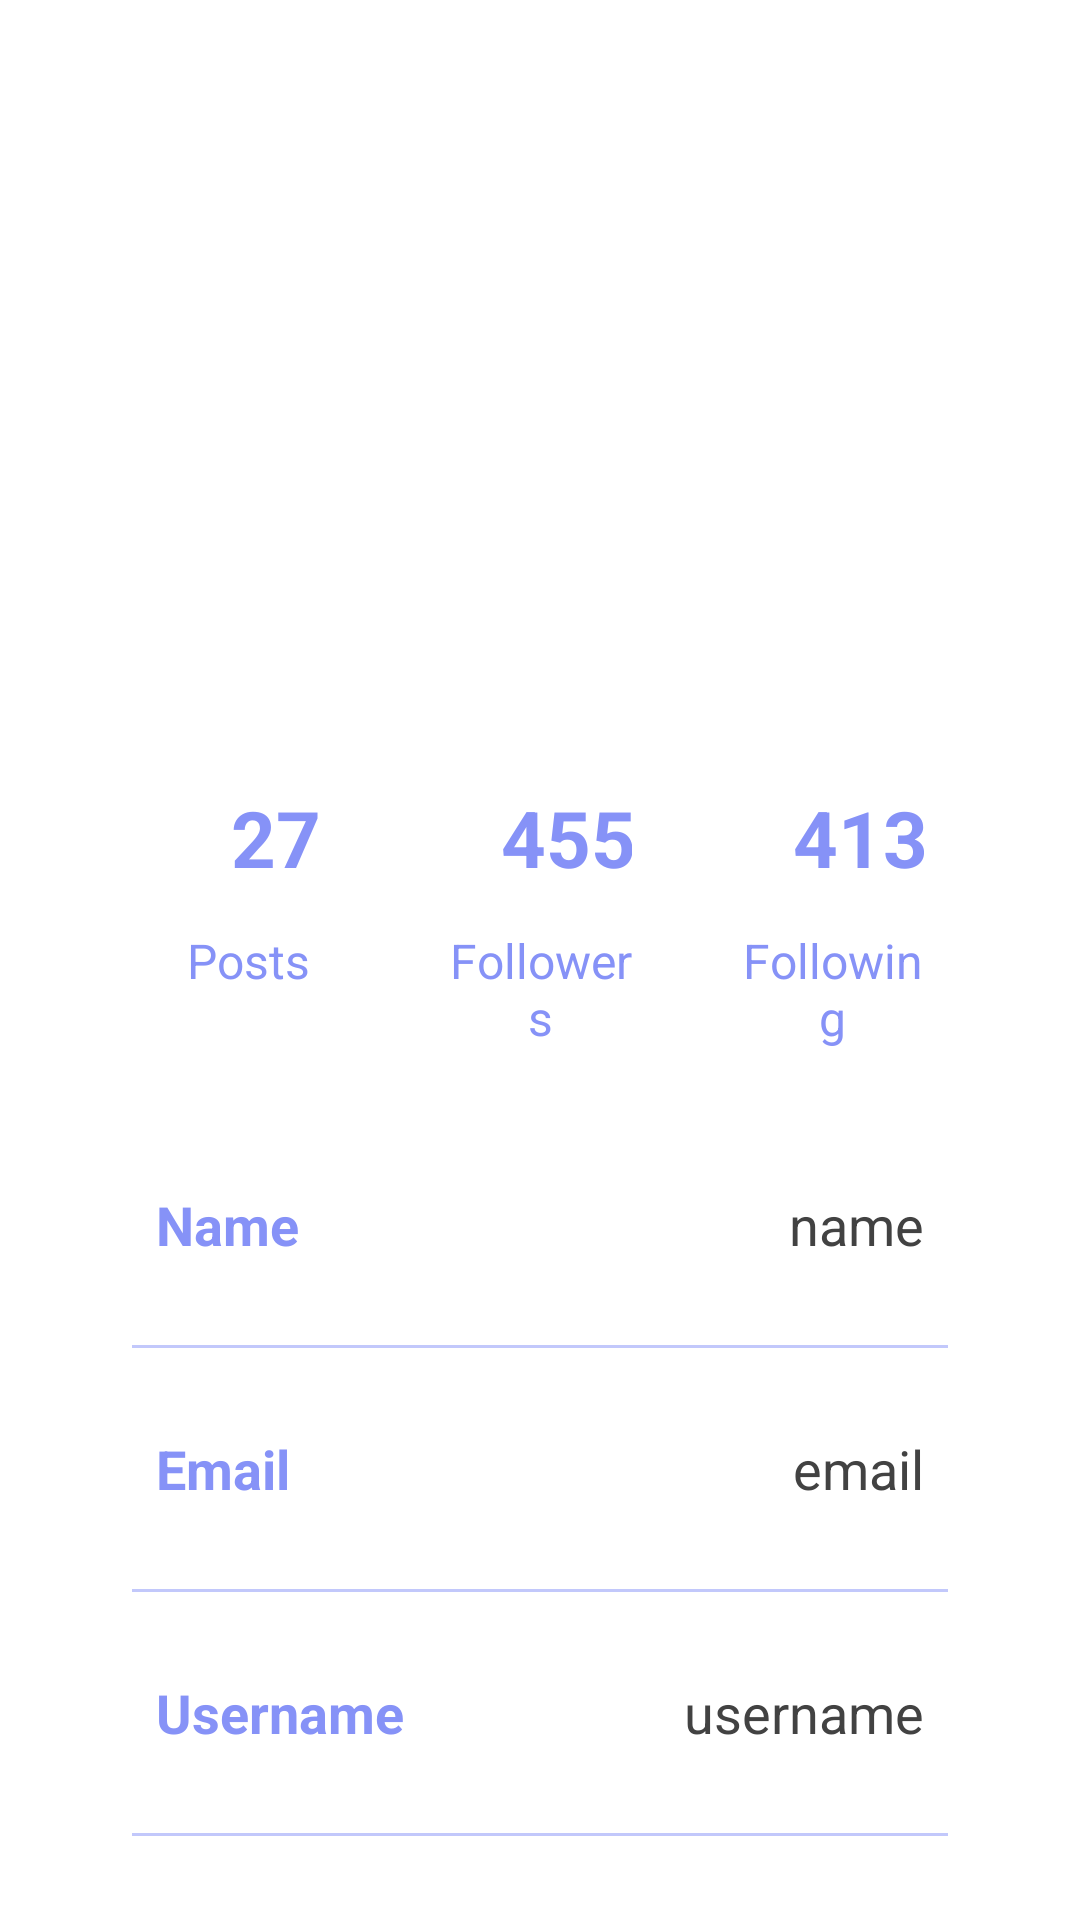

Reconstruct the res/layout file that produces this screen, plus the resources it refers to.
<!-- AndroidManifest.xml: application theme Theme.Busappjee -->
<!-- res/layout/activity_profile.xml -->
<?xml version="1.0" encoding="utf-8"?>
<androidx.constraintlayout.widget.ConstraintLayout
    xmlns:android="http://schemas.android.com/apk/res/android"
    xmlns:app="http://schemas.android.com/apk/res-auto"
    xmlns:tools="http://schemas.android.com/tools"
    android:layout_width="match_parent"
    android:layout_height="match_parent"
    android:background="@drawable/profilebkg"
    tools:context=".ProfileActivity">

    <ImageView
        android:layout_width="100dp"
        android:layout_height="100dp"
        android:id="@+id/profileImg"
        android:layout_marginTop="30dp"
        app:layout_constraintEnd_toEndOf="parent"
        app:layout_constraintStart_toStartOf="parent"
        app:layout_constraintTop_toTopOf="parent"/>

    <TextView
        android:layout_width="wrap_content"
        android:layout_height="wrap_content"
        android:id="@+id/titleName"
        android:layout_marginTop="10dp"
        android:text="Name"
        android:textColor="@color/white"
        android:textSize="20sp"
        android:textStyle="bold"
        app:layout_constraintEnd_toEndOf="@id/profileImg"
        app:layout_constraintStart_toStartOf="@id/profileImg"
        app:layout_constraintTop_toBottomOf="@id/profileImg"/>

    <TextView
        android:layout_width="wrap_content"
        android:layout_height="wrap_content"
        android:id="@+id/titleUsername"
        android:text="username"
        android:textColor="@color/white"
        android:textSize="18sp"
        app:layout_constraintEnd_toEndOf="@id/titleName"
        app:layout_constraintStart_toStartOf="@id/titleName"
        app:layout_constraintTop_toBottomOf="@id/titleName"/>

    <LinearLayout
        android:layout_width="match_parent"
        android:layout_height="wrap_content"
        android:id="@+id/linearLayout"
        android:orientation="vertical"
        android:padding="10dp"
        android:layout_marginStart="24dp"
        android:layout_marginEnd="24dp"
        android:layout_marginTop="30dp"
        app:layout_constraintEnd_toEndOf="parent"
        app:layout_constraintStart_toStartOf="parent"
        app:layout_constraintTop_toBottomOf="@id/titleUsername">

        <LinearLayout
            android:layout_width="match_parent"
            android:layout_height="wrap_content"
            android:orientation="horizontal">

            <LinearLayout
                android:layout_width="wrap_content"
                android:layout_height="wrap_content"
                android:layout_margin="10dp"
                android:layout_weight="1"
                android:elevation="5dp"
                android:padding="8dp"
                android:orientation="vertical">

                <TextView
                    android:layout_width="80dp"
                    android:layout_height="60dp"
                    android:id="@+id/postsNumber"
                    android:text="27"
                    android:gravity="center"
                    android:textAlignment="center"
                    android:textColor="@color/lavender"
                    android:textSize="26sp"
                    android:textStyle="bold"/>

                <TextView
                    android:layout_width="match_parent"
                    android:layout_height="wrap_content"
                    android:id="@+id/posts"
                    android:text="Posts"
                    android:textAlignment="center"
                    android:textColor="@color/lavender"
                    android:textSize="16sp"/>

            </LinearLayout>

            <LinearLayout
                android:layout_width="wrap_content"
                android:layout_height="wrap_content"
                android:layout_margin="10dp"
                android:layout_weight="1"
                android:elevation="5dp"
                android:padding="8dp"
                android:orientation="vertical">

                <TextView
                    android:layout_width="80dp"
                    android:layout_height="60dp"
                    android:id="@+id/followersNo"
                    android:text="455"
                    android:gravity="center"
                    android:textAlignment="center"
                    android:textColor="@color/lavender"
                    android:textSize="26sp"
                    android:textStyle="bold"/>

                <TextView
                    android:layout_width="match_parent"
                    android:layout_height="wrap_content"
                    android:id="@+id/followers"
                    android:text="Followers"
                    android:textAlignment="center"
                    android:textColor="@color/lavender"
                    android:textSize="16sp"/>

            </LinearLayout>

            <LinearLayout
                android:layout_width="wrap_content"
                android:layout_height="wrap_content"
                android:layout_margin="10dp"
                android:layout_weight="1"
                android:elevation="5dp"
                android:padding="8dp"
                android:orientation="vertical">

                <TextView
                    android:layout_width="80dp"
                    android:layout_height="60dp"
                    android:id="@+id/followingNo"
                    android:text="413"
                    android:gravity="center"
                    android:textAlignment="center"
                    android:textColor="@color/lavender"
                    android:textSize="26sp"
                    android:textStyle="bold"/>

                <TextView
                    android:layout_width="match_parent"
                    android:layout_height="wrap_content"
                    android:id="@+id/following"
                    android:text="Following"
                    android:textAlignment="center"
                    android:textColor="@color/lavender"
                    android:textSize="16sp"/>

            </LinearLayout>

        </LinearLayout>

        <LinearLayout
            android:layout_width="match_parent"
            android:layout_height="match_parent"
            android:padding="8dp"
            android:layout_marginLeft="10dp"
            android:layout_marginRight="10dp"
            android:layout_marginBottom="10dp"
            android:layout_marginTop="20dp"
            android:orientation="horizontal">

            <TextView
                android:layout_width="wrap_content"
                android:layout_height="wrap_content"
                android:id="@+id/name"
                android:layout_weight="1"
                android:text="Name"
                android:textStyle="bold"
                android:textColor="@color/lavender"
                android:textSize="18sp"/>

            <TextView
                android:layout_width="wrap_content"
                android:layout_height="wrap_content"
                android:id="@+id/username_view"
                android:text="name"
                android:layout_weight="1"
                android:textAlignment="viewEnd"
                android:textColor="@color/grey"
                android:textSize="18sp"/>

        </LinearLayout>

        <androidx.appcompat.widget.AppCompatImageView
            android:layout_width="match_parent"
            android:layout_height="1dp"
            android:layout_margin="10dp"
            android:alpha="0.5"
            android:background="@color/lavender"/>

        <LinearLayout
            android:layout_width="match_parent"
            android:layout_height="match_parent"
            android:layout_margin="10dp"
            android:padding="8dp"
            android:orientation="horizontal">

            <TextView
                android:layout_width="wrap_content"
                android:layout_height="wrap_content"
                android:id="@+id/email"
                android:layout_weight="1"
                android:text="Email"
                android:textStyle="bold"
                android:textColor="@color/lavender"
                android:textSize="18sp"/>

            <TextView
                android:layout_width="wrap_content"
                android:layout_height="wrap_content"
                android:id="@+id/rollnum_view"
                android:text="email"
                android:layout_weight="1"
                android:textAlignment="viewEnd"
                android:textColor="@color/grey"
                android:textSize="18sp"/>

        </LinearLayout>

        <androidx.appcompat.widget.AppCompatImageView
            android:layout_width="match_parent"
            android:layout_height="1dp"
            android:layout_margin="10dp"
            android:alpha="0.5"
            android:background="@color/lavender"/>

        <LinearLayout
            android:layout_width="match_parent"
            android:layout_height="match_parent"
            android:layout_margin="10dp"
            android:padding="8dp"
            android:orientation="horizontal">

            <TextView
                android:layout_width="wrap_content"
                android:layout_height="wrap_content"
                android:id="@+id/username"
                android:layout_weight="1"
                android:text="Username"
                android:textStyle="bold"
                android:textColor="@color/lavender"
                android:textSize="18sp"/>

            <TextView
                android:layout_width="wrap_content"
                android:layout_height="wrap_content"
                android:id="@+id/route_view"
                android:text="username"
                android:layout_weight="1"
                android:textAlignment="viewEnd"
                android:textColor="@color/grey"
                android:textSize="18sp"/>

        </LinearLayout>

        <androidx.appcompat.widget.AppCompatImageView
            android:layout_width="match_parent"
            android:layout_height="1dp"
            android:layout_margin="10dp"
            android:alpha="0.5"
            android:background="@color/lavender"/>

        <LinearLayout
            android:layout_width="match_parent"
            android:layout_height="match_parent"
            android:layout_margin="10dp"
            android:padding="8dp"
            android:orientation="horizontal">

            <TextView
                android:layout_width="wrap_content"
                android:layout_height="wrap_content"
                android:id="@+id/password"
                android:layout_weight="1"
                android:text="Password"
                android:textStyle="bold"
                android:textColor="@color/lavender"
                android:textSize="18sp"/>

            <TextView
                android:layout_width="wrap_content"
                android:layout_height="wrap_content"
                android:id="@+id/duration_view"
                android:text="password"
                android:layout_weight="1"
                android:textAlignment="viewEnd"
                android:textColor="@color/grey"
                android:textSize="18sp"/>

        </LinearLayout>

    </LinearLayout>

    <Button
        android:layout_width="0dp"
        android:layout_height="60dp"
        android:id="@+id/editButton"
        android:gravity="center"
        android:text="Edit Profile"
        android:textSize="18sp"
        app:cornerRadius = "20dp"
        app:layout_constraintBottom_toBottomOf="parent"
        app:layout_constraintEnd_toEndOf="@id/linearLayout"
        app:layout_constraintStart_toStartOf="@id/linearLayout"
        app:layout_constraintTop_toBottomOf="@id/linearLayout"/>

</androidx.constraintlayout.widget.ConstraintLayout>
<!-- resources referenced by this layout -->
<resources>
  <color name="grey">#ff424242</color>
  <color name="lavender">#8692f7</color>
  <color name="white">#FFFFFFFF</color>
  <style name="Theme.Busappjee" parent="Theme.MaterialComponents.DayNight.DarkActionBar">
          
          <item name="colorPrimary">@color/lavender</item>
          <item name="colorPrimaryVariant">@color/lavender</item>
          <item name="colorOnPrimary">@color/white</item>
          
          <item name="colorSecondary">@color/teal_200</item>
          <item name="colorSecondaryVariant">@color/teal_700</item>
          <item name="colorOnSecondary">@color/black</item>
          
          <item name="android:statusBarColor">?attr/colorPrimaryVariant</item>
          
      </style>
  <color name="teal_200">#FF03DAC5</color>
  <color name="teal_700">#FF018786</color>
  <color name="black">#FF000000</color>
</resources>
